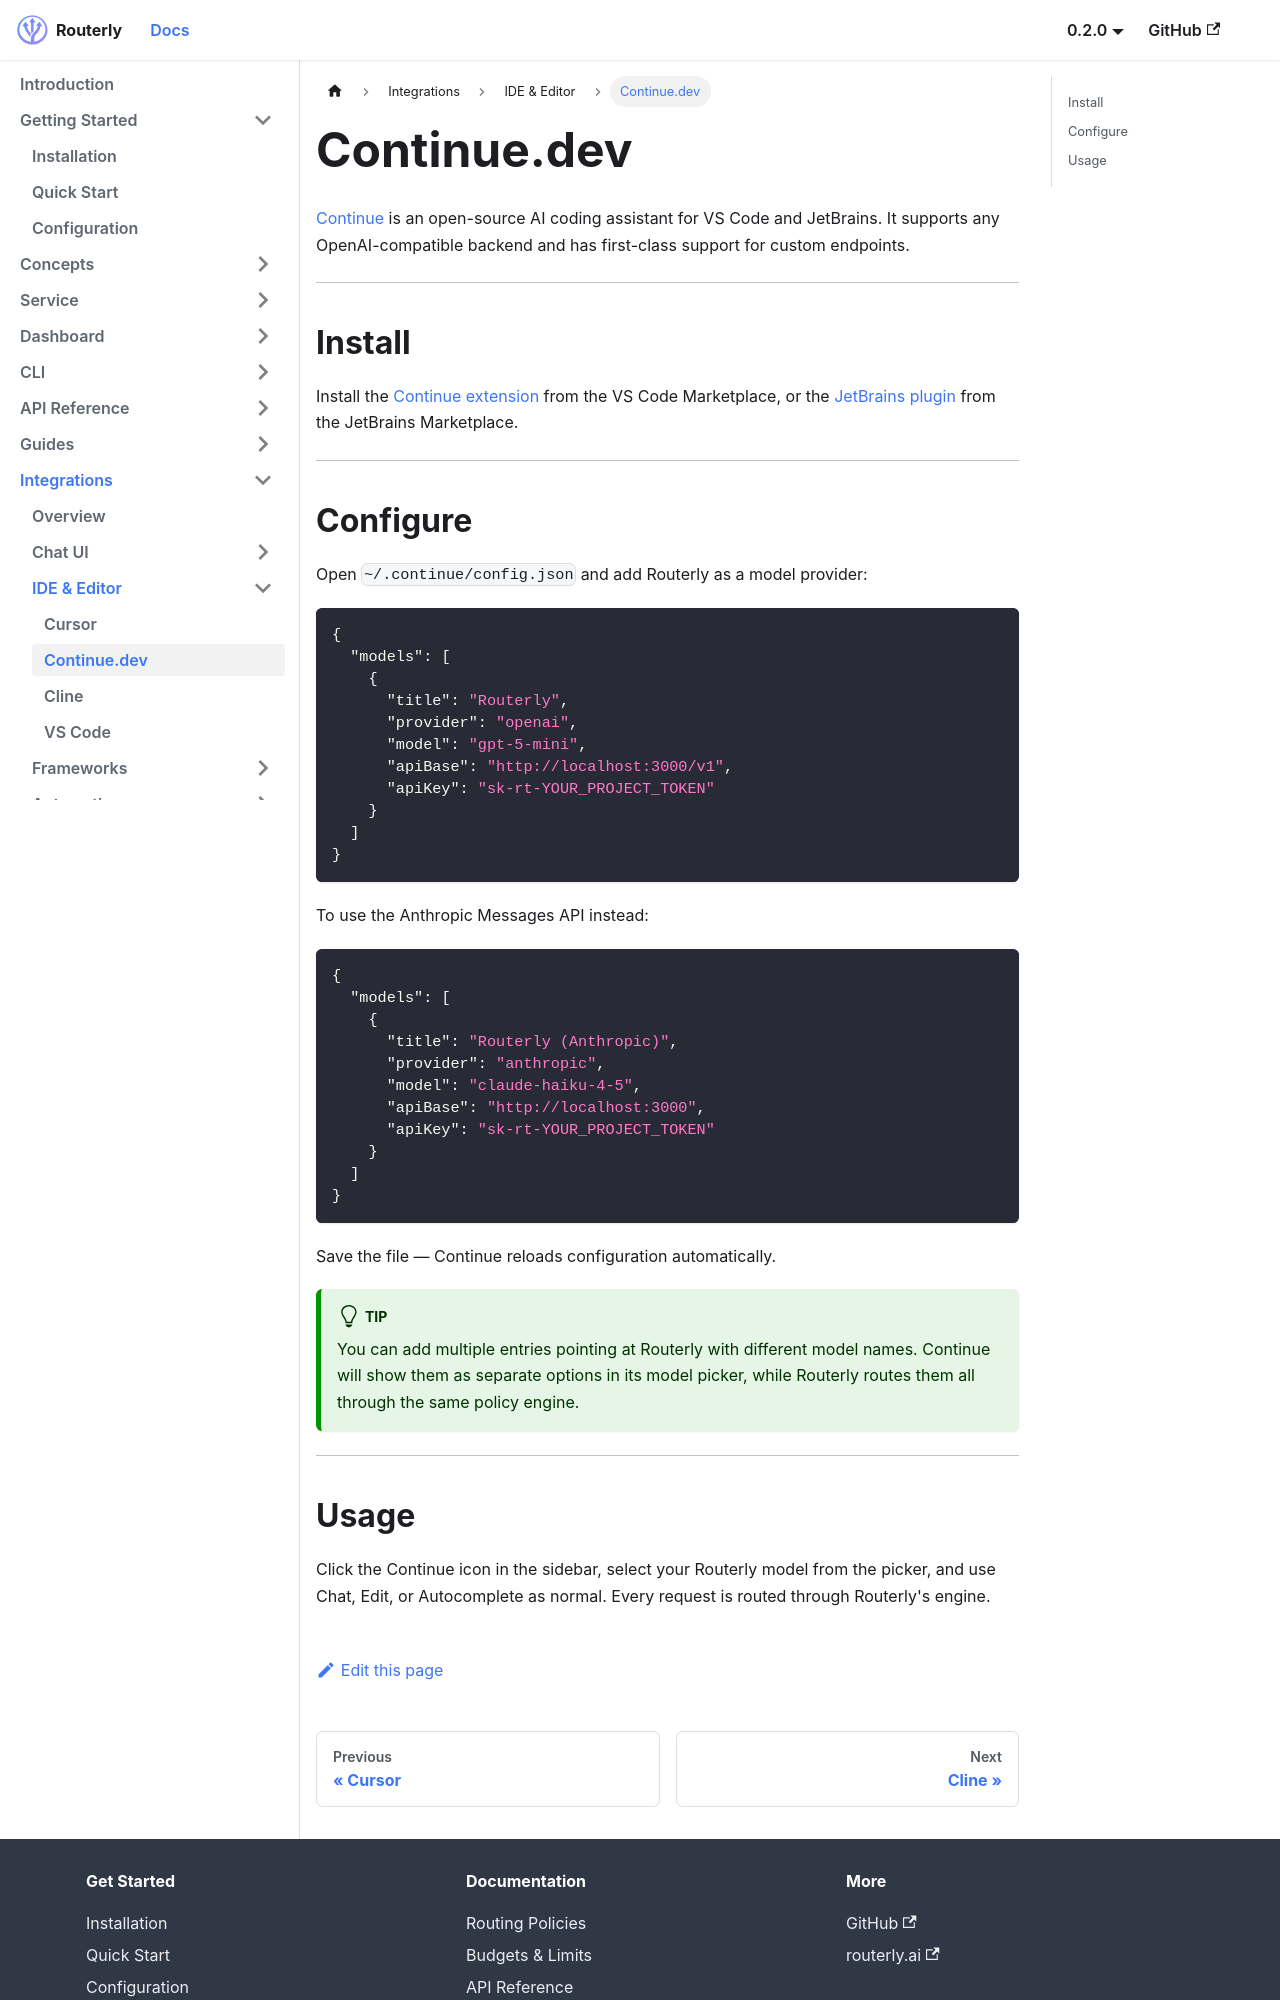

repository: willthomasbailey/Inference-Router-Low-Latency · page: integrations/continue/index.html · generator: docusaurus

---
title: Continue.dev
sidebar_label: Continue.dev
---

# Continue.dev

[Continue](https://continue.dev) is an open-source AI coding assistant for VS Code and JetBrains. It supports any OpenAI-compatible backend and has first-class support for custom endpoints.

---

## Install

Install the [Continue extension](https://marketplace.visualstudio.com/items?itemName=Continue.continue) from the VS Code Marketplace, or the [JetBrains plugin](https://plugins.jetbrains.com/plugin/22707-continue) from the JetBrains Marketplace.

---

## Configure

Open `~/.continue/config.json` and add Routerly as a model provider:

```json
{
  "models": [
    {
      "title": "Routerly",
      "provider": "openai",
      "model": "gpt-5-mini",
      "apiBase": "http://localhost:3000/v1",
      "apiKey": "sk-rt-YOUR_PROJECT_TOKEN"
    }
  ]
}
```

To use the Anthropic Messages API instead:

```json
{
  "models": [
    {
      "title": "Routerly (Anthropic)",
      "provider": "anthropic",
      "model": "claude-haiku-4-5",
      "apiBase": "http://localhost:3000",
      "apiKey": "sk-rt-YOUR_PROJECT_TOKEN"
    }
  ]
}
```

Save the file — Continue reloads configuration automatically.

:::tip
You can add multiple entries pointing at Routerly with different model names. Continue will show them as separate options in its model picker, while Routerly routes them all through the same policy engine.
:::

---
